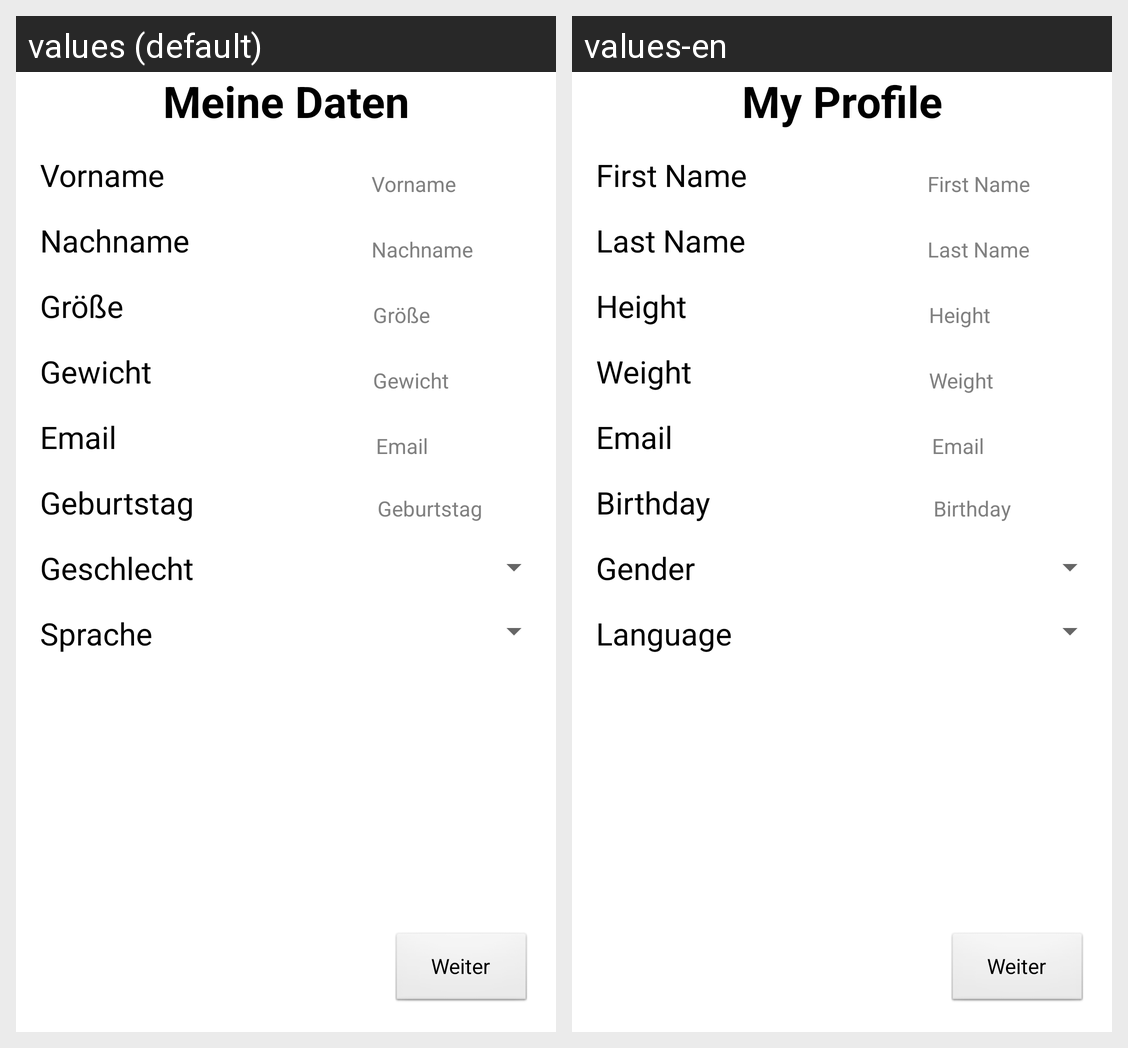

The Android screen above is rendered under two locales of the same app. Produce the string resources it draws, with the default and per-locale values.
Android screen res/layout/activity_profile_settings.xml rendered under 2 locales, left to right: values (default), values-en. Device: Nexus 5 (rendered at 1080×1920; each locale shown at half size, 540×960, under a caption strip naming it); theme AppTheme.
Strings drawn on this screen, with the default value and each locale's value (text and hints the layout hard-codes, and strings that could not be matched under every locale, appear in the picture but are not listed):

my_profile_title
  values: Meine Daten
  values-en: My Profile

first_name
  values: Vorname
  values-en: First Name

last_name
  values: Nachname
  values-en: Last Name

gender
  values: Geschlecht
  values-en: Gender

birthday
  values: Geburtstag
  values-en: Birthday

height
  values: Größe
  values-en: Height

weight
  values: Gewicht
  values-en: Weight

email
  values: Email
  values-en: Email

language
  values: Sprache
  values-en: Language
